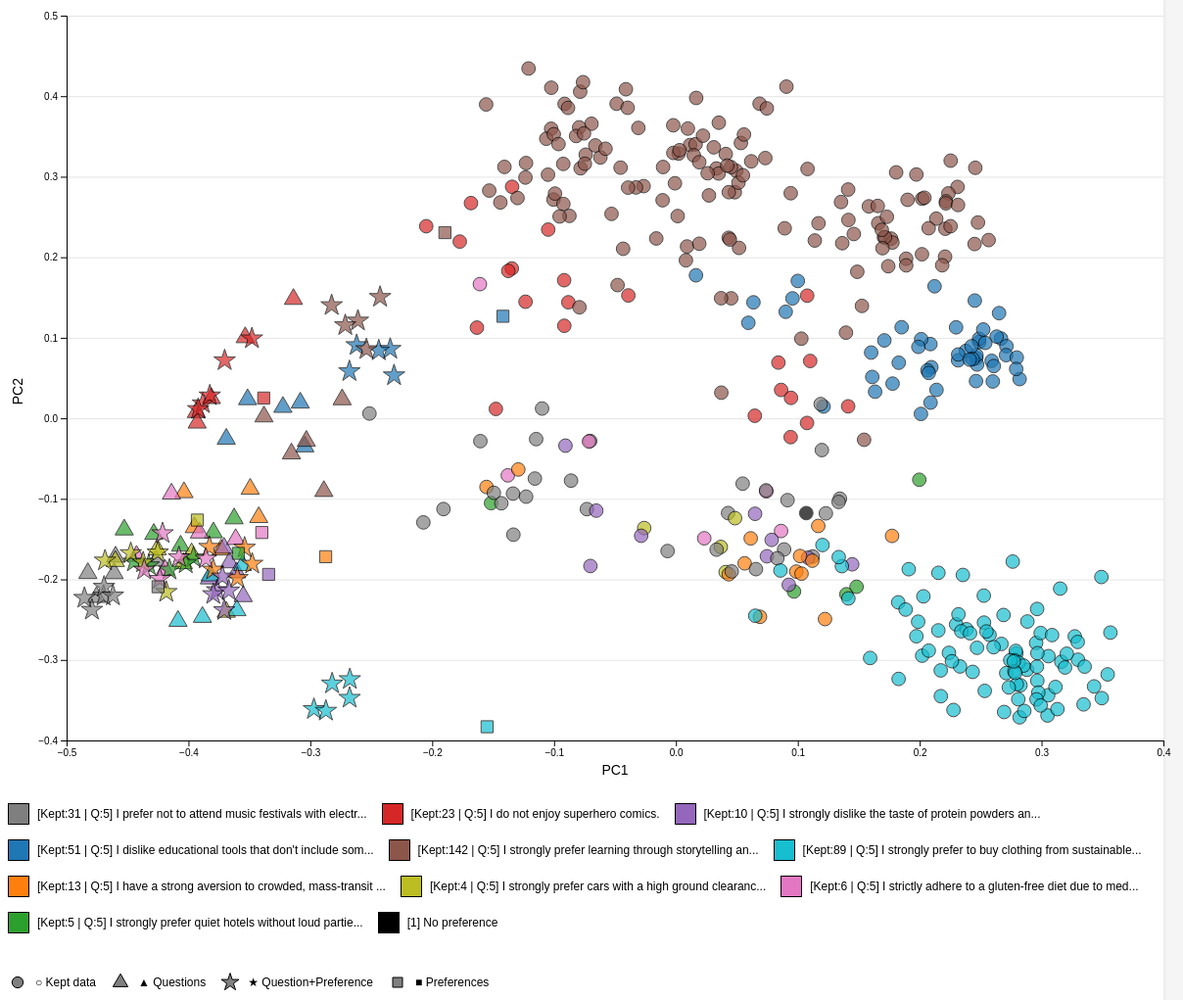
D3 v7 page, settled after 480 driven frames (8 s of simulated time); the page loaded 1 data file(s).


        const width = 1200;
        const height = 800;
        const margin = {top: 20, right: 20, bottom: 40, left: 60};

        const svg = d3.select("#viz")
            .append("svg")
            .attr("width", width)
            .attr("height", height);

        const g = svg.append("g")
            .attr("transform", `translate(${margin.left},${margin.top})`);

        const tooltip = d3.select("#tooltip");

        const markerSymbols = {
            'kept': d3.symbolCircle,
            'question': d3.symbolTriangle,
            'question+pref': d3.symbolStar,
            'preference': d3.symbolSquare
        };

        const markerLabels = {
            'kept': '○ Kept data',
            'question': '▲ Questions',
            'question+pref': '★ Question+Preference',
            'preference': '■ Preferences'
        };

        d3.json('pca_persona2_data.json').then(data => {
            // Update title with explained variance
            d3.select("#title").text(
                `PCA Visualization of Text Embeddings (Persona 2) - Explained Variance: ${(data.explained_variance * 100).toFixed(2)}%`
            );

            const xExtent = d3.extent(data.points, d => d.x);
            const yExtent = d3.extent(data.points, d => d.y);

            const xScale = d3.scaleLinear()
                .domain(xExtent)
                .range([0, width - margin.left - margin.right])
                .nice();

            const yScale = d3.scaleLinear()
                .domain(yExtent)
                .range([height - margin.top - margin.bottom, 0])
                .nice();

            // Add axes
            g.append("g")
                .attr("transform", `translate(0,${height - margin.top - margin.bottom})`)
                .call(d3.axisBottom(xScale))
                .append("text")
                .attr("x", (width - margin.left - margin.right) / 2)
                .attr("y", 35)
                .attr("fill", "black")
                .style("font-size", "14px")
                .text("PC1");

            g.append("g")
                .call(d3.axisLeft(yScale))
                .append("text")
                .attr("transform", "rotate(-90)")
                .attr("y", -45)
                .attr("x", -(height - margin.top - margin.bottom) / 2)
                .attr("fill", "black")
                .style("font-size", "14px")
                .text("PC2");

            // Add grid
            g.append("g")
                .attr("class", "grid")
                .attr("opacity", 0.1)
                .call(d3.axisLeft(yScale).tickSize(-(width - margin.left - margin.right)).tickFormat(""));

            // Draw points
            const points = g.selectAll(".point")
                .data(data.points)
                .enter()
                .append("path")
                .attr("class", d => `point point-${d.type}`)
                .attr("d", d3.symbol().type(d => markerSymbols[d.type]).size(150))
                .attr("transform", d => `translate(${xScale(d.x)},${yScale(d.y)})`)
                .attr("fill", d => d.color)
                .attr("stroke", "black")
                .attr("stroke-width", 1)
                .attr("opacity", 0.7)
                .on("mouseover", function(event, d) {
                    // Highlight all points with the same preference
                    g.selectAll(".point")
                        .attr("opacity", p => p.preference === d.preference ? 1 : 0.2)
                        .attr("stroke-width", p => p.preference === d.preference ? 2 : 1);
                    
                    tooltip
                        .style("opacity", 1)
                        .html(`
                            <strong>Type:</strong> ${markerLabels[d.type]}<br>
                            <strong>Preference:</strong> ${d.preference}<br>
                            <strong>Text:</strong> ${d.text}
                        `)
                        .style("left", (event.pageX + 10) + "px")
                        .style("top", (event.pageY - 10) + "px");
                })
                .on("mouseout", function() {
                    // Reset all points to default style
                    g.selectAll(".point")
                        .attr("stroke-width", 1)
                        .attr("opacity", 0.7);
                    
                    tooltip.style("opacity", 0);
                });

            // Create legend
            const legend = d3.select("#legend");
            
            // Group preferences by type
            const prefByType = {};
            data.points.forEach(p => {
                if (!prefByType[p.preference]) {
                    prefByType[p.preference] = {
                        color: p.color,
                        kept: 0,
                        question: 0
                    };
                }
            });

            // Count
            Object.keys(data.counts.kept).forEach(pref => {
                if (prefByType[pref]) prefByType[pref].kept = data.counts.kept[pref];
            });
            Object.keys(data.counts.questions).forEach(pref => {
                if (prefByType[pref]) prefByType[pref].question = data.counts.questions[pref];
            });

            Object.entries(prefByType).forEach(([pref, info]) => {
                const item = legend.append("div").attr("class", "legend-item");
                item.append("div")
                    .attr("class", "legend-marker")
                    .style("background-color", info.color);
                
                const label = pref === "No preference" 
                    ? `[${info.kept}] ${pref}`
                    : `[Kept:${info.kept} | Q:${info.question}] ${pref.substring(0, 50)}${pref.length > 50 ? '...' : ''}`;
                item.append("span").text(label);
            });

            // Add marker type legend
            legend.append("div").style("width", "100%").style("margin-top", "10px");
            Object.entries(markerLabels).forEach(([type, label]) => {
                const item = legend.append("div").attr("class", "legend-item");
                const svg = item.append("svg").attr("width", 20).attr("height", 20);
                svg.append("path")
                    .attr("d", d3.symbol().type(markerSymbols[type]).size(100))
                    .attr("transform", "translate(10,10)")
                    .attr("fill", "gray")
                    .attr("stroke", "black")
                    .attr("stroke-width", 1);
                item.append("span").text(label);
            });

            // Filter controls
            d3.select("#show-kept").on("change", function() {
                g.selectAll(".point-kept").style("display", this.checked ? null : "none");
            });
            d3.select("#show-question").on("change", function() {
                g.selectAll(".point-question").style("display", this.checked ? null : "none");
            });
            d3.select("#show-qpref").on("change", function() {
                g.selectAll(".point-question\\+pref").style("display", this.checked ? null : "none");
            });
            d3.select("#show-pref").on("change", function() {
                g.selectAll(".point-preference").style("display", this.checked ? null : "none");
            });
        });
    

### data: pca_persona2_data.json
{
 "points": [
  {
   "x": -0.1605,
   "y": -0.02835,
   "type": "kept",
   "preference": "I prefer not to attend music festivals w…",
   "color": "#7f7f7f",
   "text": "Belgian orchestra?ICTUS is a Belgian orc…"
  },
  {
   "x": -0.1234,
   "y": 0.1448,
   "type": "kept",
   "preference": "I do not enjoy superhero comics.",
   "color": "#d62728",
   "text": "Clever and amusing cartoon.\""
  },
  {
   "x": 0.1446,
   "y": -0.1813,
   "type": "kept",
   "preference": "I strongly dislike the taste of protein …",
   "color": "#9467bd",
   "text": "He was a member of the Vegetarian Societ…"
  },
  {
   "x": 0.09008,
   "y": 0.1323,
   "type": "kept",
   "preference": "I dislike educational tools that don't i…",
   "color": "#1f77b4",
   "text": "?The Burj Khalifa's 124th?floor observat…"
  },
  {
   "x": -0.05285,
   "y": 0.2539,
   "type": "kept",
   "preference": "I strongly prefer learning through story…",
   "color": "#8c564b",
   "text": "Robert quickly learns that he needs to r…"
  },
  {
   "x": -0.1774,
   "y": 0.2195,
   "type": "kept",
   "preference": "I do not enjoy superhero comics.",
   "color": "#d62728",
   "text": "Comic book series?Artesia is an epic fan…"
  },
  {
   "x": 0.04944,
   "y": 0.3074,
   "type": "kept",
   "preference": "I strongly prefer learning through story…",
   "color": "#8c564b",
   "text": "He has written plays inspired by fairyta…"
  },
  {
   "x": 0.002261,
   "y": 0.3288,
   "type": "kept",
   "preference": "I strongly prefer learning through story…",
   "color": "#8c564b",
   "text": "curriculum for social studies, tenth gra…"
  },
  "... 477 more items"
 ],
 "preferences": [
  "I dislike educational tools that don't i…",
  "I have a strong aversion to crowded, mas…",
  "I strongly prefer quiet hotels without l…",
  "I do not enjoy superhero comics.",
  "No preference",
  "I strongly dislike the taste of protein …",
  "I strongly prefer learning through story…",
  "I strictly adhere to a gluten-free diet …",
  "... 3 more items"
 ],
 "colors": {
  "I dislike educational tools that don't i…": "#1f77b4",
  "I have a strong aversion to crowded, mas…": "#ff7f0e",
  "I strongly prefer quiet hotels without l…": "#2ca02c",
  "I do not enjoy superhero comics.": "#d62728",
  "No preference": "black",
  "I strongly dislike the taste of protein …": "#9467bd",
  "I strongly prefer learning through story…": "#8c564b",
  "I strictly adhere to a gluten-free diet …": "#e377c2",
  "I prefer not to attend music festivals w…": "#7f7f7f",
  "I strongly prefer cars with a high groun…": "#bcbd22",
  "I strongly prefer to buy clothing from s…": "#17becf"
 },
 "counts": {
  "kept": {
   "I prefer not to attend music festivals w…": 31,
   "I do not enjoy superhero comics.": 23,
   "I strongly dislike the taste of protein …": 10,
   "I dislike educational tools that don't i…": 51,
   "I strongly prefer learning through story…": 142,
   "I strongly prefer to buy clothing from s…": 89,
   "I have a strong aversion to crowded, mas…": 13,
   "I strongly prefer cars with a high groun…": 4,
   "I strictly adhere to a gluten-free diet …": 6,
   "I strongly prefer quiet hotels without l…": 5,
   "No preference": 1
  },
  "questions": {
   "I strongly prefer quiet hotels without l…": 5,
   "I have a strong aversion to crowded, mas…": 5,
   "I strongly dislike the taste of protein …": 5,
   "I prefer not to attend music festivals w…": 5,
   "I do not enjoy superhero comics.": 5,
   "I dislike educational tools that don't i…": 5,
   "I strongly prefer cars with a high groun…": 5,
   "I strongly prefer learning through story…": 5,
   "I strictly adhere to a gluten-free diet …": 5,
   "I strongly prefer to buy clothing from s…": 5
  }
 },
 "explained_variance": 0.1825
}